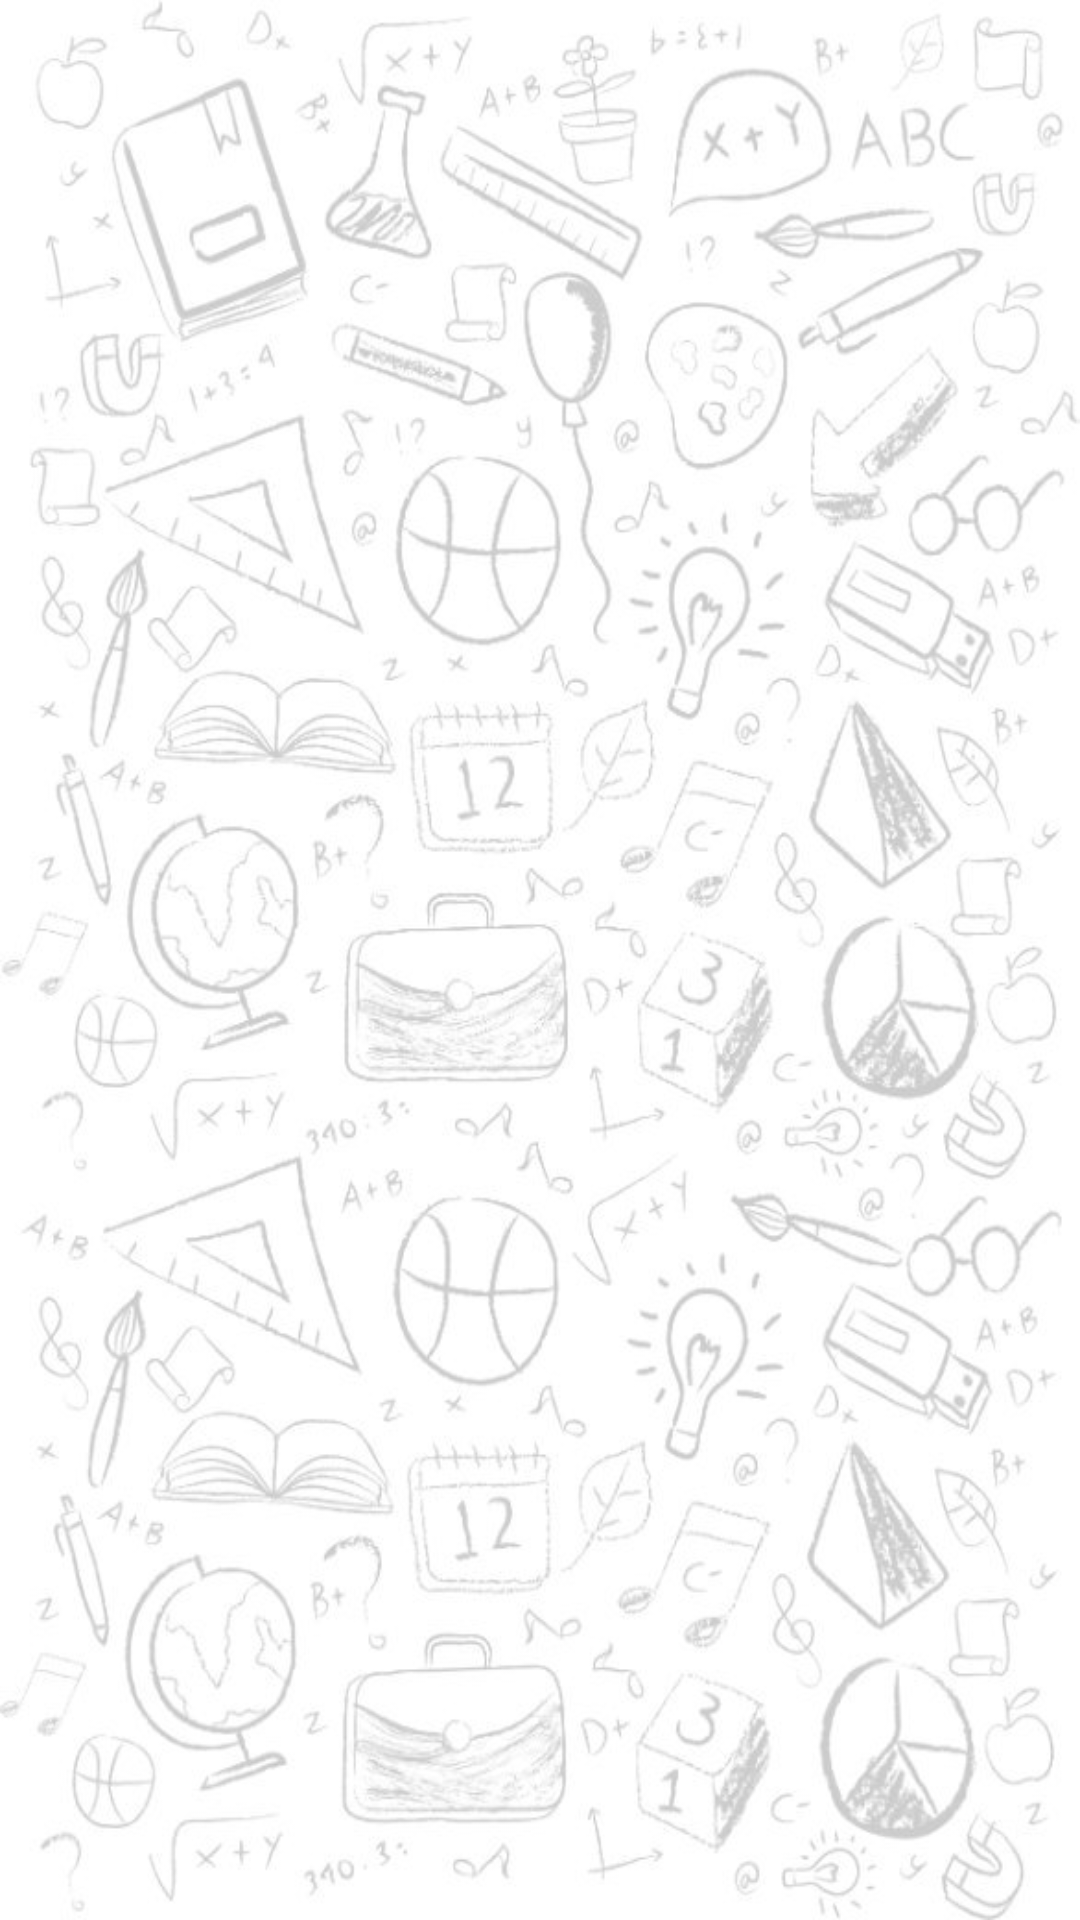

Produce the Android XML layout that renders to this screen, including the resource entries it uses.
<!-- AndroidManifest.xml: application theme AppTheme -->
<!-- res/layout/activity_disponibili.xml -->
<?xml version="1.0" encoding="utf-8"?>
<LinearLayout xmlns:android="http://schemas.android.com/apk/res/android"
    android:layout_width="fill_parent"
    android:layout_height="fill_parent"
    android:orientation="vertical"
    android:background="@drawable/bg">


    <ListView
        android:id="@+id/disponibili"
        android:layout_width="fill_parent"
        android:layout_height="wrap_content">
    </ListView>
    
</LinearLayout>
<!-- resources referenced by this layout -->
<resources>
  <!-- drawable bg: jpg bitmap (drawable, 77303 bytes) -->
  <style name="AppTheme" parent="Base.Theme.AppCompat.Light.DarkActionBar">
  
      
          <item name="colorPrimary">@color/colorPrimary</item>
          <item name="colorPrimaryDark">@color/colorPrimaryDark</item>
          <item name="colorAccent">@color/colorAccent</item>
      </style>
  <!-- not gathered from this repository: default colours our renderer supplied (Android Studio template values) -->
  <color name="colorPrimary">#FF6200EE</color>
  <color name="colorPrimaryDark">#FF3700B3</color>
  <color name="colorAccent">#FF03DAC5</color>
</resources>
